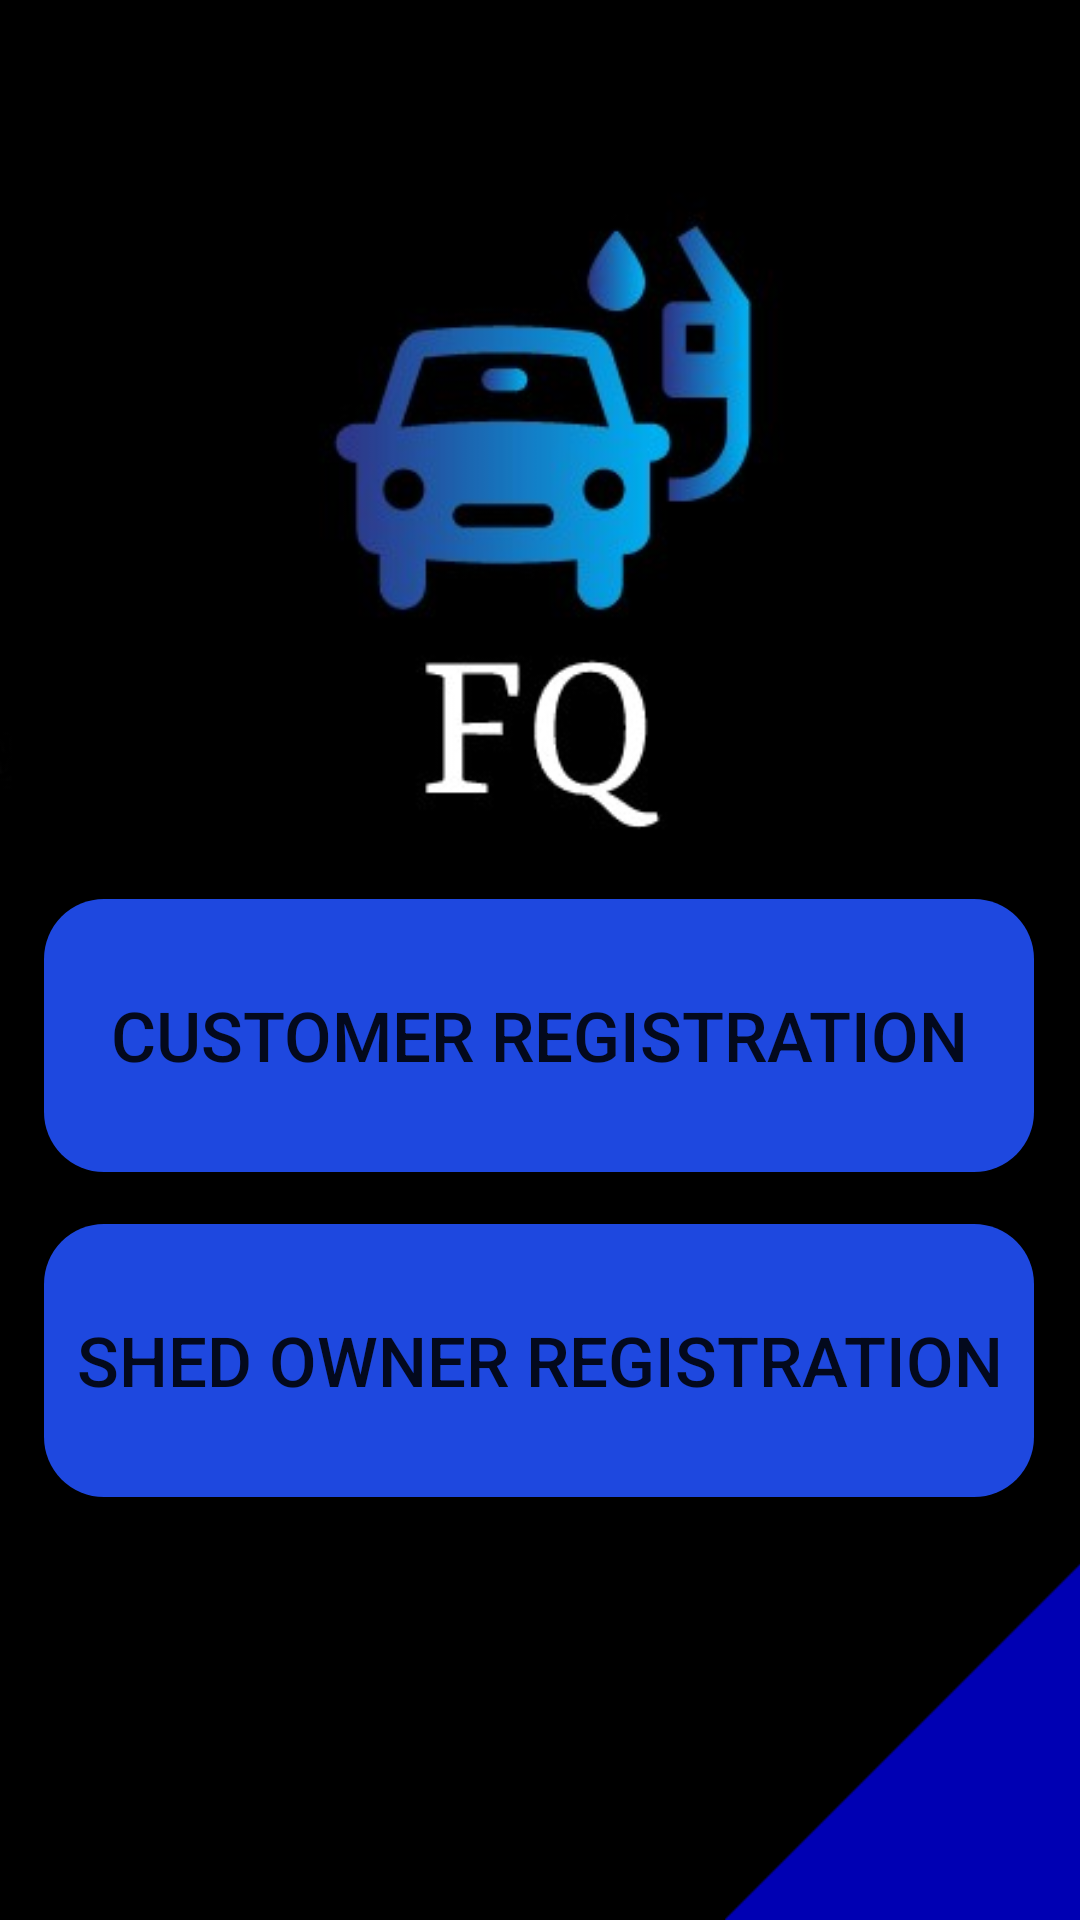

Layout XML and referenced resources for this Android screen:
<!-- AndroidManifest.xml: application theme Theme.FuelQ -->
<!-- res/layout/main_registration.xml -->
<?xml version="1.0" encoding="utf-8"?>
<androidx.constraintlayout.widget.ConstraintLayout
    xmlns:android="http://schemas.android.com/apk/res/android"
    xmlns:app="http://schemas.android.com/apk/res-auto"
    xmlns:tools="http://schemas.android.com/tools"
    android:background="@android:color/black"
    android:layout_width="match_parent"
    android:layout_height="match_parent"
    tools:context=".MainActivity">

    <ImageView
        android:id="@+id/img_logo"
        android:layout_width="383dp"
        android:layout_height="351dp"
        android:background="#00FFFFFF"
        app:layout_constraintBottom_toBottomOf="parent"
        app:layout_constraintEnd_toEndOf="parent"
        app:layout_constraintStart_toStartOf="parent"
        app:layout_constraintTop_toTopOf="parent"
        app:layout_constraintVertical_bias="0.0"
        app:srcCompat="@drawable/logo"
        tools:ignore="MissingConstraints" />

    <ImageView
        android:id="@+id/img_triangle"
        android:layout_width="302dp"
        android:layout_height="171dp"
        android:layout_marginStart="176dp"
        android:background="#00FFFFFF"
        app:layout_constraintBottom_toBottomOf="parent"
        app:layout_constraintStart_toStartOf="parent"
        app:layout_constraintTop_toTopOf="parent"
        app:layout_constraintVertical_bias="1.0"
        app:srcCompat="@drawable/triangle"
        tools:ignore="MissingConstraints" />

    <Button
        android:id="@+id/btn_customerReg"
        android:layout_width="330dp"
        android:layout_height="91dp"
        android:background="@drawable/rounded_corners"
        android:text="@string/customer_reg_btn"
        android:textSize="23sp"
        app:backgroundTint="#1E48DF"
        app:layout_constraintBottom_toBottomOf="parent"
        app:layout_constraintEnd_toEndOf="parent"
        app:layout_constraintHorizontal_bias="0.494"
        app:layout_constraintStart_toStartOf="parent"
        app:layout_constraintTop_toTopOf="parent"
        app:layout_constraintVertical_bias="0.546" />

    <Button
        android:id="@+id/btn_shedOwner_reg"
        android:layout_width="330dp"
        android:layout_height="91dp"
        android:background="@drawable/rounded_corners"
        android:text="@string/shedOwner_reg_btn"
        android:textSize="23sp"
        app:backgroundTint="#1E48DF"
        app:layout_constraintBottom_toBottomOf="parent"
        app:layout_constraintEnd_toEndOf="parent"
        app:layout_constraintHorizontal_bias="0.493"
        app:layout_constraintStart_toStartOf="parent"
        app:layout_constraintTop_toTopOf="parent"
        app:layout_constraintVertical_bias="0.743" />

</androidx.constraintlayout.widget.ConstraintLayout>
<!-- resources referenced by this layout -->
<resources>
  <!-- drawable logo: jpg bitmap (drawable, 12930 bytes) -->
  <!-- drawable rounded_corners (drawable) -->
  <?xml version="1.0" encoding="utf-8"?>
  <shape xmlns:android="http://schemas.android.com/apk/res/android" android:shape="rectangle">
      <corners android:radius="20dp"/>
      <solid android:color="#FFFF" />
  </shape>
  <!-- drawable triangle: png bitmap (drawable, 2205 bytes) -->
  <string name="customer_reg_btn">Customer Registration</string>
  <string name="shedOwner_reg_btn">Shed Owner Registration</string>
  <style name="Theme.FuelQ" parent="Theme.MaterialComponents.DayNight.DarkActionBar">
          
          <item name="colorPrimary">#272525</item>
          <item name="colorPrimaryVariant">#000000</item>
          <item name="colorOnPrimary">@color/white</item>
          
          <item name="colorSecondary">@color/teal_200</item>
          <item name="colorSecondaryVariant">@color/teal_700</item>
          <item name="colorOnSecondary">@color/black</item>
          
          <item name="android:statusBarColor" tools:targetApi="l">?attr/colorPrimaryVariant</item>
          
      </style>
  <!-- not gathered from this repository: default colours our renderer supplied (Android Studio template values) -->
  <color name="teal_200">#FF03DAC5</color>
  <color name="teal_700">#FF018786</color>
  <color name="black">#FF000000</color>
  <color name="white">#FFFFFFFF</color>
</resources>
